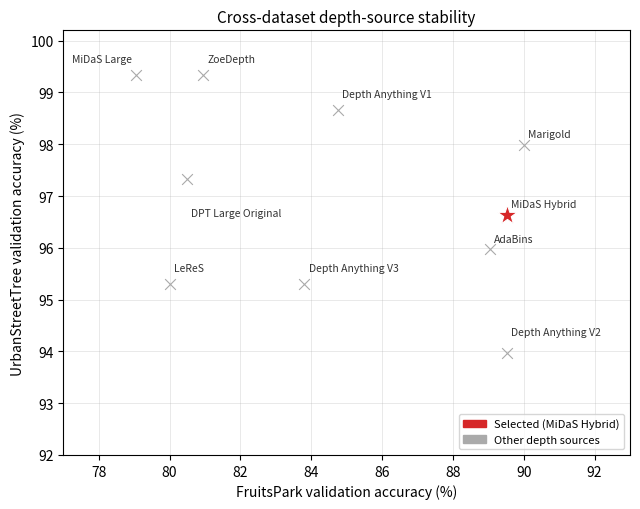

Write Python code to recreate this figure. (Note: this script raises an exception after producing the figure.)
import matplotlib
matplotlib.use('Agg')
import matplotlib.pyplot as plt
import matplotlib.patches as mpatches
import numpy as np

data = [
    ("Marigold",            90.00, 97.99, "other"),
    ("Depth Anything V2",   89.52, 93.96, "other"),
    ("MiDaS Hybrid",        89.52, 96.64, "selected"),
    ("AdaBins",             89.05, 95.97, "other"),
    ("Depth Anything V1",   84.76, 98.66, "other"),
    ("Depth Anything V3",   83.81, 95.30, "other"),
    ("ZoeDepth",            80.95, 99.33, "other"),
    ("DPT Large Original",  80.48, 97.32, "other"),
    ("LeReS",               80.00, 95.30, "other"),
    ("MiDaS Large",         79.05, 99.33, "other"),
]

colors  = {"selected": "#d62728", "other": "#aaaaaa"}
markers = {"selected": "*",       "other": "x"}
sizes   = {"selected": 220,       "other": 60}

fig, ax = plt.subplots(figsize=(6.5, 5.2))

xlim = (77, 93.0)
ylim = (92, 100.2)

for name, fp, ust, status in data:
    ax.scatter(fp, ust,
               c=colors[status], marker=markers[status],
               s=sizes[status], zorder=3,
               edgecolors="white" if status == "selected" else "none",
               linewidths=0.8)

nudges = {
    "MiDaS Hybrid":        (+0.12, +0.15),
    "Marigold":            (+0.12, +0.15),
    "Depth Anything V2":   (+0.12, +0.35),
    "AdaBins":             (+0.12, +0.15),
    "Depth Anything V1":   (+0.12, +0.25),
    "Depth Anything V3":   (+0.12, +0.25),
    "ZoeDepth":            (+0.12, +0.25),
    "DPT Large Original":  (+0.12, -0.70),
    "LeReS":               (+0.12, +0.25),
    "MiDaS Large":         (-1.80, +0.25),
}
for name, fp, ust, status in data:
    dx, dy = nudges.get(name, (0.1, 0.3))
    ax.annotate(name, (fp, ust), xytext=(fp + dx, ust + dy),
                fontsize=7.5, color="#333333",
                arrowprops=None)

ax.set_xlabel("FruitsPark validation accuracy (%)", fontsize=10)
ax.set_ylabel("UrbanStreetTree validation accuracy (%)", fontsize=10)
ax.set_title("Cross-dataset depth-source stability", fontsize=11)
ax.set_xlim(*xlim)
ax.set_ylim(*ylim)
ax.grid(True, linewidth=0.4, alpha=0.5)

legend_handles = [
    mpatches.Patch(color=colors["selected"], label="Selected (MiDaS Hybrid)"),
    mpatches.Patch(color=colors["other"],    label="Other depth sources"),
]
ax.legend(handles=legend_handles, fontsize=8, loc="lower right")

plt.tight_layout()
out = "/Users/takahiro/latex/IEEE_ACCESS/figures/fig23_depth_model_comparison.png"
plt.savefig(out, dpi=200, bbox_inches="tight")
print(f"Saved: {out}")
